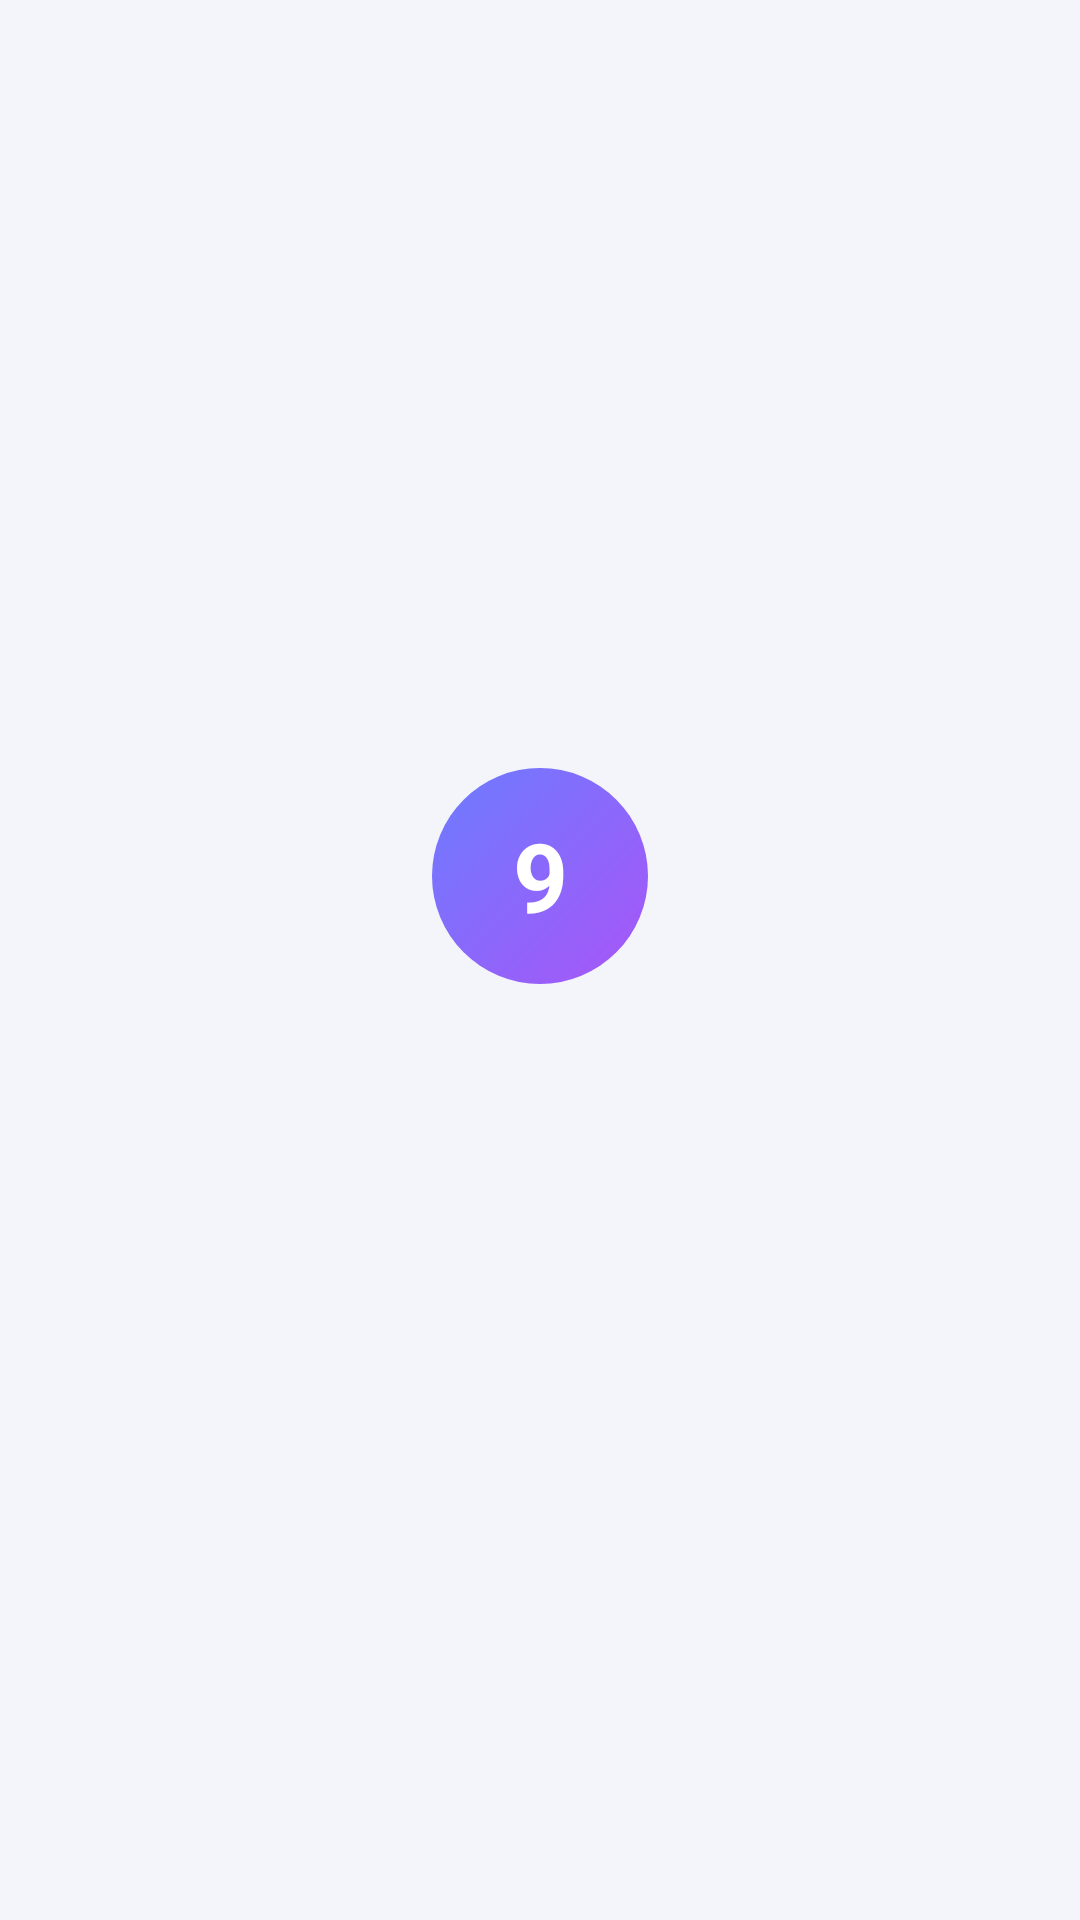

Produce the Android XML layout that renders to this screen, including the resource entries it uses.
<!-- AndroidManifest.xml: activity theme Theme.Call9me.Starting -->
<!-- res/layout/activity_main.xml -->
<?xml version="1.0" encoding="utf-8"?>
<FrameLayout xmlns:android="http://schemas.android.com/apk/res/android"
    android:id="@+id/root"
    android:layout_width="match_parent"
    android:layout_height="match_parent"
    android:background="@color/windowBackground">

    <FrameLayout
        android:id="@+id/webContainer"
        android:layout_width="match_parent"
        android:layout_height="match_parent" />

    
    <LinearLayout
        android:id="@+id/loading"
        android:layout_width="match_parent"
        android:layout_height="match_parent"
        android:background="@color/windowBackground"
        android:clickable="true"
        android:gravity="center"
        android:orientation="vertical">

        <TextView
            android:layout_width="72dp"
            android:layout_height="72dp"
            android:background="@drawable/bg_avatar"
            android:gravity="center"
            android:text="9"
            android:textColor="#FFFFFF"
            android:textSize="32sp"
            android:textStyle="bold" />

        <ProgressBar
            android:layout_width="32dp"
            android:layout_height="32dp"
            android:layout_marginTop="24dp"
            android:indeterminate="true"
            android:indeterminateTint="@color/brand" />
    </LinearLayout>

    <LinearLayout
        android:id="@+id/offline"
        android:layout_width="match_parent"
        android:layout_height="match_parent"
        android:background="@color/windowBackground"
        android:gravity="center"
        android:orientation="vertical"
        android:padding="32dp"
        android:visibility="gone">

        <TextView
            android:layout_width="72dp"
            android:layout_height="72dp"
            android:background="@drawable/bg_avatar"
            android:gravity="center"
            android:text="9"
            android:textColor="#FFFFFF"
            android:textSize="32sp"
            android:textStyle="bold" />

        <TextView
            android:layout_width="wrap_content"
            android:layout_height="wrap_content"
            android:layout_marginTop="20dp"
            android:text="@string/offlineTitle"
            android:textColor="@color/text"
            android:textSize="20sp"
            android:textStyle="bold" />

        <TextView
            android:layout_width="wrap_content"
            android:layout_height="wrap_content"
            android:layout_marginTop="8dp"
            android:gravity="center"
            android:text="@string/offlineText"
            android:textColor="@color/muted"
            android:textSize="15sp" />

        <Button
            android:id="@+id/retry"
            android:layout_width="wrap_content"
            android:layout_height="wrap_content"
            android:layout_marginTop="24dp"
            android:backgroundTint="@color/brand"
            android:paddingHorizontal="28dp"
            android:text="@string/retry"
            android:textAllCaps="false"
            android:textColor="#FFFFFF" />
    </LinearLayout>
</FrameLayout>
<!-- resources referenced by this layout -->
<resources>
  <color name="brand">#8A68FB</color>
  <color name="muted">#646B88</color>
  <color name="text">#1B1F33</color>
  <color name="windowBackground">@color/barLight</color>
  <!-- drawable bg_avatar (drawable) -->
  <?xml version="1.0" encoding="utf-8"?>
  <shape xmlns:android="http://schemas.android.com/apk/res/android" android:shape="oval">
      <gradient
          android:angle="315"
          android:endColor="@color/brandEnd"
          android:startColor="@color/brandStart" />
  </shape>
  <string name="offlineText">Check your internet connection, then try again.</string>
  <string name="offlineTitle">Can\'t reach Call9me</string>
  <string name="retry">Try again</string>
  <style name="Theme.Call9me.Starting" parent="Theme.SplashScreen">
          <item name="windowSplashScreenBackground">@color/splashBackground</item>
          <item name="windowSplashScreenAnimatedIcon">@drawable/ic_launcher_foreground</item>
          <item name="windowSplashScreenIconBackgroundColor">@color/iconBackground</item>
          <item name="postSplashScreenTheme">@style/Theme.Call9me</item>
      </style>
  <color name="barLight">#F3F5FB</color>
  <color name="brandEnd">#A855F7</color>
  <color name="brandStart">#6C7CFF</color>
  <color name="splashBackground">#0F1220</color>
  <!-- drawable ic_launcher_foreground: png bitmap (drawable-nodpi, 6962 bytes) -->
  <color name="iconBackground">#8A68FB</color>
  <style name="Theme.Call9me" parent="Theme.AppCompat.DayNight.NoActionBar">
          <item name="android:windowBackground">@color/windowBackground</item>
          <item name="colorPrimary">@color/brand</item>
          <item name="colorAccent">@color/brand</item>
          <item name="android:statusBarColor">@android:color/transparent</item>
          <item name="android:navigationBarColor">@android:color/transparent</item>
      </style>
</resources>
